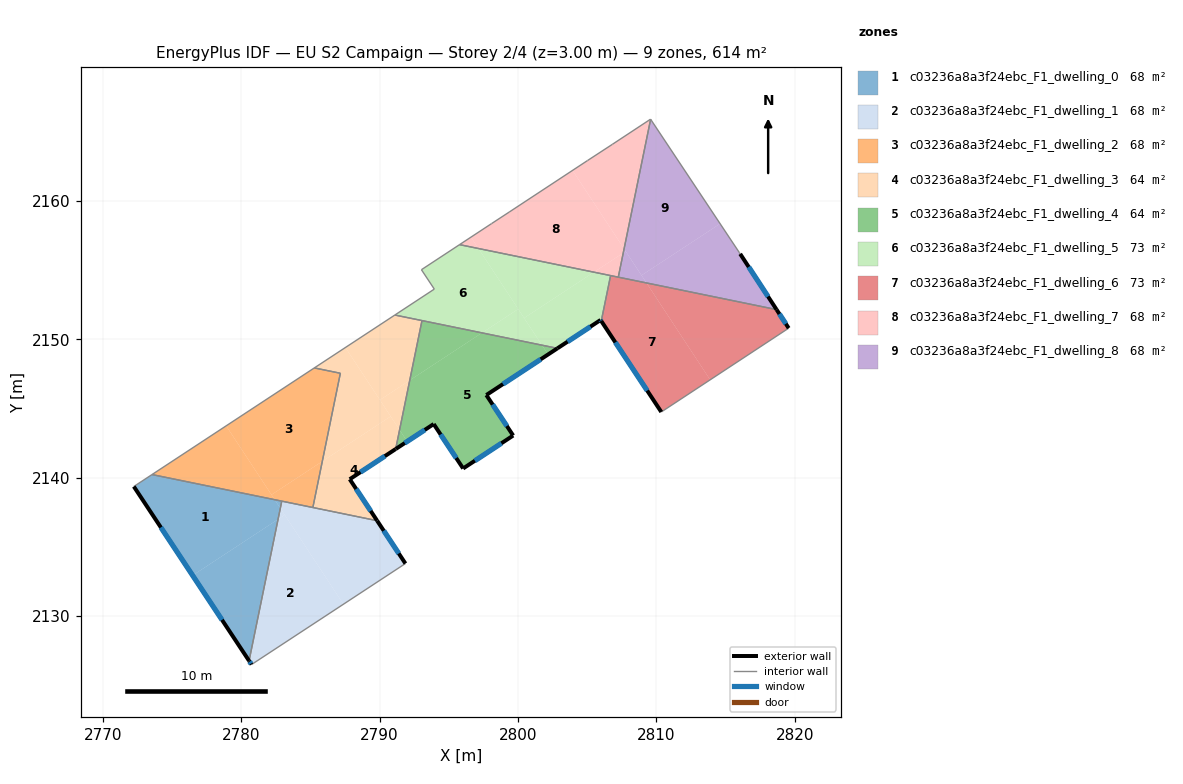
=== STOREY PLAN SPEC (per zone: floor XY polygon, exterior-wall plan segments, windows/doors) ===
zone 1: c03236a8a3f24ebc_F1_dwelling_0  (68.2 m²)
  floor: (2782.42, 2138.41) (2782.83, 2137.79) (2782.67, 2137.00) (2776.49, 2132.94) (2772.24, 2139.36) (2773.56, 2140.23)
  floor: (2782.67, 2137.00) (2780.57, 2126.77) (2776.49, 2132.94)
  floor: (2782.93, 2138.31) (2782.83, 2137.80) (2782.43, 2138.41)
  exterior wall: (2772.24, 2139.36) – (2780.57, 2126.77)  [15.1 m]
    window: (2774.20, 2136.41) – (2778.62, 2129.73)  [12.7 m²]
  interior walls: 3
zone 2: c03236a8a3f24ebc_F1_dwelling_1  (68.2 m²)
  floor: (2783.15, 2137.31) (2787.39, 2130.86) (2780.75, 2126.50) (2780.57, 2126.77) (2782.67, 2137.00)
  floor: (2789.82, 2136.89) (2791.87, 2133.80) (2787.39, 2130.86) (2782.83, 2137.80) (2782.93, 2138.31)
  floor: (2782.83, 2137.79) (2783.15, 2137.31) (2782.67, 2137.00)
  exterior wall: (2780.57, 2126.77) – (2780.75, 2126.50)  [0.3 m]
    window: (2780.61, 2126.71) – (2780.71, 2126.56)  [0.3 m²]
  exterior wall: (2791.87, 2133.80) – (2789.82, 2136.89)  [3.7 m]
    window: (2791.39, 2134.53) – (2790.30, 2136.17)  [3.1 m²]
  interior walls: 4
zone 3: c03236a8a3f24ebc_F1_dwelling_2  (68.2 m²)
  floor: (2787.17, 2147.55) (2785.86, 2141.18) (2782.19, 2138.77) (2778.92, 2143.75) (2785.29, 2147.93)
  floor: (2785.86, 2141.18) (2785.18, 2137.85) (2782.43, 2138.41) (2782.19, 2138.77)
  floor: (2778.92, 2143.75) (2782.43, 2138.41) (2773.56, 2140.23)
  interior walls: 5
zone 4: c03236a8a3f24ebc_F1_dwelling_3  (63.7 m²)
  floor: (2790.80, 2144.43) (2791.45, 2143.45) (2791.16, 2142.07) (2787.85, 2139.89) (2789.82, 2136.89) (2785.18, 2137.85) (2785.86, 2141.18)
  floor: (2787.53, 2149.41) (2790.80, 2144.43) (2785.86, 2141.18) (2787.17, 2147.55) (2785.29, 2147.93)
  floor: (2793.07, 2151.35) (2792.18, 2147.04) (2790.03, 2145.62) (2787.53, 2149.41) (2791.11, 2151.76)
  floor: (2792.18, 2147.04) (2791.45, 2143.46) (2790.03, 2145.62)
  exterior wall: (2787.85, 2139.89) – (2791.16, 2142.07)  [4.0 m]
    window: (2788.63, 2140.40) – (2790.38, 2141.56)  [3.4 m²]
  exterior wall: (2789.82, 2136.89) – (2787.85, 2139.89)  [3.6 m]
    window: (2789.36, 2137.60) – (2788.31, 2139.19)  [3.0 m²]
  interior walls: 6
zone 5: c03236a8a3f24ebc_F1_dwelling_4  (63.7 m²)
  floor: (2801.74, 2149.58) (2802.18, 2148.91) (2797.72, 2145.97) (2799.66, 2143.05) (2796.04, 2140.67) (2793.91, 2143.88) (2792.00, 2142.62) (2791.45, 2143.46) (2792.18, 2147.04) (2797.40, 2150.47)
  floor: (2802.85, 2149.35) (2802.18, 2148.91) (2801.74, 2149.58)
  floor: (2791.45, 2143.45) (2792.00, 2142.62) (2791.17, 2142.08) (2791.16, 2142.07)
  floor: (2797.40, 2150.47) (2792.18, 2147.04) (2793.07, 2151.35)
  exterior wall: (2797.72, 2145.97) – (2802.85, 2149.35)  [6.1 m]
    window: (2798.92, 2146.77) – (2801.65, 2148.56)  [5.2 m²]
  exterior wall: (2799.66, 2143.05) – (2797.72, 2145.97)  [3.5 m]
    window: (2799.20, 2143.73) – (2798.17, 2145.29)  [3.0 m²]
  exterior wall: (2796.04, 2140.67) – (2799.66, 2143.05)  [4.3 m]
    window: (2796.89, 2141.23) – (2798.81, 2142.49)  [3.7 m²]
  exterior wall: (2793.91, 2143.88) – (2796.04, 2140.67)  [3.9 m]
    window: (2794.41, 2143.12) – (2795.54, 2141.42)  [3.2 m²]
  exterior wall: (2791.18, 2142.08) – (2793.91, 2143.88)  [3.3 m]
    window: (2791.82, 2142.50) – (2793.27, 2143.46)  [2.8 m²]
  exterior wall: (2791.16, 2142.07) – (2791.18, 2142.08)  [0.0 m]
  interior walls: 2
zone 6: c03236a8a3f24ebc_F1_dwelling_5  (72.8 m²)
  floor: (2806.70, 2154.61) (2806.02, 2151.32) (2805.97, 2151.40) (2802.85, 2149.35) (2801.74, 2149.58) (2800.45, 2151.54) (2805.49, 2154.85)
  floor: (2797.14, 2156.56) (2800.02, 2152.19) (2797.40, 2150.47) (2791.11, 2151.76) (2793.96, 2153.63) (2793.03, 2155.03) (2795.78, 2156.84)
  floor: (2805.49, 2154.85) (2800.45, 2151.54) (2797.14, 2156.56)
  floor: (2800.02, 2152.19) (2801.74, 2149.58) (2797.40, 2150.47)
  exterior wall: (2805.97, 2151.40) – (2806.02, 2151.32)  [0.1 m]
    window: (2805.98, 2151.38) – (2806.01, 2151.34)  [0.1 m²]
  exterior wall: (2802.85, 2149.35) – (2805.97, 2151.40)  [3.7 m]
    window: (2803.59, 2149.83) – (2805.24, 2150.92)  [3.1 m²]
  interior walls: 7
zone 7: c03236a8a3f24ebc_F1_dwelling_6  (72.8 m²)
  floor: (2818.69, 2152.15) (2819.57, 2150.81) (2813.89, 2147.08) (2809.29, 2154.07)
  floor: (2809.29, 2154.07) (2813.89, 2147.08) (2810.36, 2144.75) (2806.02, 2151.32) (2806.70, 2154.61)
  exterior wall: (2806.02, 2151.32) – (2810.36, 2144.75)  [7.9 m]
    window: (2807.04, 2149.78) – (2809.34, 2146.29)  [6.6 m²]
  exterior wall: (2819.57, 2150.81) – (2818.69, 2152.15)  [1.6 m]
    window: (2819.36, 2151.12) – (2818.89, 2151.83)  [1.4 m²]
  interior walls: 4
zone 8: c03236a8a3f24ebc_F1_dwelling_7  (68.2 m²)
  floor: (2803.95, 2162.21) (2807.67, 2156.54) (2807.61, 2156.25) (2805.49, 2154.85) (2797.14, 2156.56) (2796.60, 2157.38) (2798.10, 2158.36) (2799.38, 2159.20)
  floor: (2809.58, 2165.90) (2807.67, 2156.54) (2803.95, 2162.21) (2805.03, 2162.92) (2806.82, 2164.09)
  floor: (2809.58, 2165.91) (2809.58, 2165.90) (2806.82, 2164.09)
  floor: (2796.60, 2157.38) (2797.14, 2156.56) (2795.78, 2156.84)
  floor: (2807.61, 2156.25) (2807.25, 2154.49) (2805.49, 2154.85)
  interior walls: 8
zone 9: c03236a8a3f24ebc_F1_dwelling_8  (68.2 m²)
  floor: (2809.59, 2165.90) (2814.61, 2158.36) (2808.93, 2154.62) (2807.67, 2156.54)
  floor: (2815.99, 2156.28) (2816.06, 2156.17) (2818.69, 2152.15) (2809.29, 2154.07) (2808.93, 2154.62) (2814.61, 2158.36)
  floor: (2807.79, 2156.36) (2809.29, 2154.07) (2807.25, 2154.49) (2807.61, 2156.25)
  floor: (2807.67, 2156.54) (2807.79, 2156.36) (2807.61, 2156.25)
  exterior wall: (2818.69, 2152.15) – (2816.06, 2156.17)  [4.8 m]
    window: (2818.07, 2153.09) – (2816.68, 2155.23)  [4.1 m²]
  interior walls: 4

=== DERIVED (storey summary) ===
Building: EU S2 Campaign
Storey: 2 of 4  (floor level z = 3.00 m)
Storey gross floor area: 614.2 m²
Zones on this storey: 9
  - c03236a8a3f24ebc_F1_dwelling_0: floor 68.2 m²; exterior wall 15.1 m (45.3 m²); 1 window(s) 12.7 m²; WWR 28.1%
  - c03236a8a3f24ebc_F1_dwelling_1: floor 68.2 m²; exterior wall 4.0 m (12.1 m²); 2 window(s) 3.4 m²; WWR 28.1%
  - c03236a8a3f24ebc_F1_dwelling_2: floor 68.2 m²
  - c03236a8a3f24ebc_F1_dwelling_3: floor 63.7 m²; exterior wall 7.6 m (22.7 m²); 2 window(s) 6.4 m²; WWR 28.1%
  - c03236a8a3f24ebc_F1_dwelling_4: floor 63.7 m²; exterior wall 21.1 m (63.4 m²); 5 window(s) 17.8 m²; WWR 28.1%
  - c03236a8a3f24ebc_F1_dwelling_5: floor 72.8 m²; exterior wall 3.8 m (11.5 m²); 2 window(s) 3.2 m²; WWR 28.1%
  - c03236a8a3f24ebc_F1_dwelling_6: floor 72.8 m²; exterior wall 9.5 m (28.4 m²); 2 window(s) 8.0 m²; WWR 28.1%
  - c03236a8a3f24ebc_F1_dwelling_7: floor 68.2 m²
  - c03236a8a3f24ebc_F1_dwelling_8: floor 68.2 m²; exterior wall 4.8 m (14.4 m²); 1 window(s) 4.1 m²; WWR 28.1%
Zone adjacency (shared interzone walls):
  - c03236a8a3f24ebc_F1_dwelling_0 ↔ c03236a8a3f24ebc_F1_dwelling_1
  - c03236a8a3f24ebc_F1_dwelling_0 ↔ c03236a8a3f24ebc_F1_dwelling_2
  - c03236a8a3f24ebc_F1_dwelling_1 ↔ c03236a8a3f24ebc_F1_dwelling_2
  - c03236a8a3f24ebc_F1_dwelling_1 ↔ c03236a8a3f24ebc_F1_dwelling_3
  - c03236a8a3f24ebc_F1_dwelling_2 ↔ c03236a8a3f24ebc_F1_dwelling_3
  - c03236a8a3f24ebc_F1_dwelling_3 ↔ c03236a8a3f24ebc_F1_dwelling_4
  - c03236a8a3f24ebc_F1_dwelling_3 ↔ c03236a8a3f24ebc_F1_dwelling_5
  - c03236a8a3f24ebc_F1_dwelling_4 ↔ c03236a8a3f24ebc_F1_dwelling_5
  - c03236a8a3f24ebc_F1_dwelling_5 ↔ c03236a8a3f24ebc_F1_dwelling_6
  - c03236a8a3f24ebc_F1_dwelling_5 ↔ c03236a8a3f24ebc_F1_dwelling_7
  - c03236a8a3f24ebc_F1_dwelling_6 ↔ c03236a8a3f24ebc_F1_dwelling_7
  - c03236a8a3f24ebc_F1_dwelling_6 ↔ c03236a8a3f24ebc_F1_dwelling_8
  - c03236a8a3f24ebc_F1_dwelling_7 ↔ c03236a8a3f24ebc_F1_dwelling_8